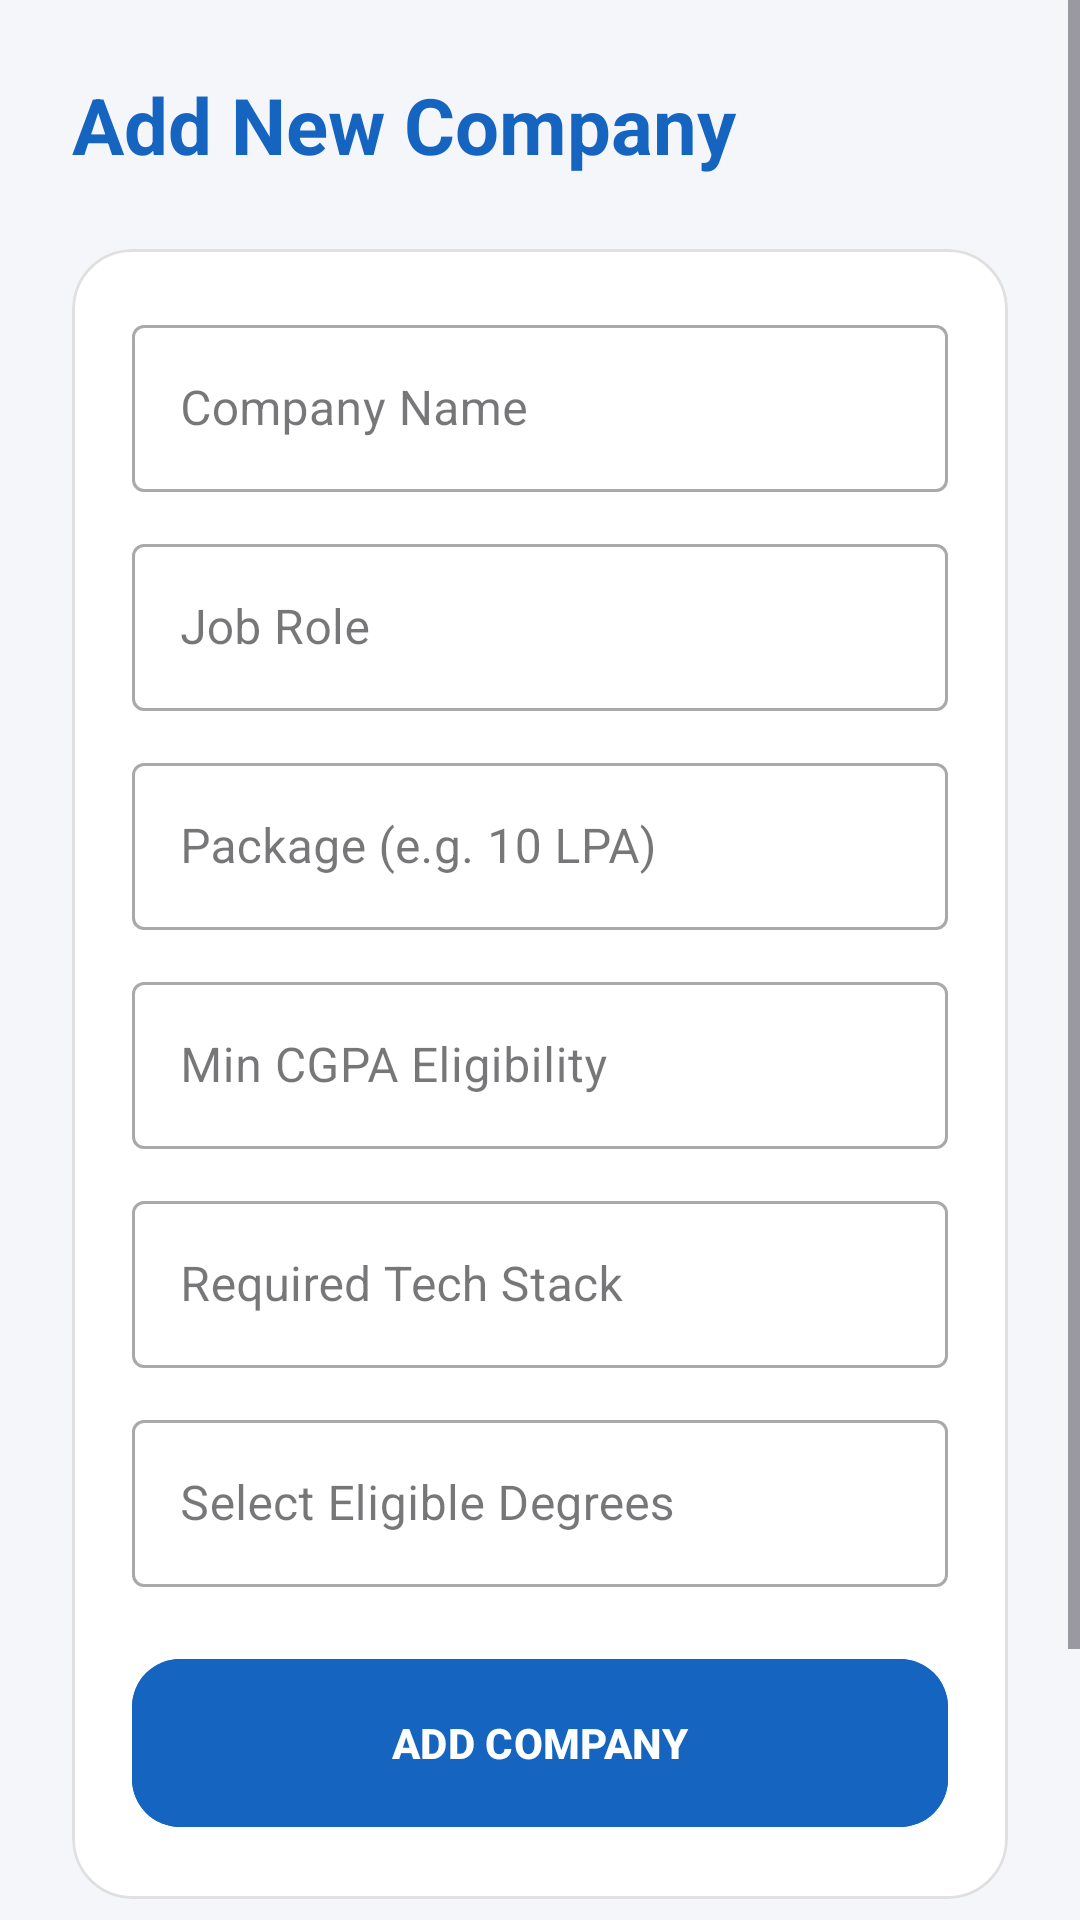

Layout XML and referenced resources for this Android screen:
<!-- AndroidManifest.xml: application theme Theme.CampusPlacementTracker -->
<!-- res/layout/activity_admin_add_company.xml -->
<?xml version="1.0" encoding="utf-8"?>
<ScrollView xmlns:android="http://schemas.android.com/apk/res/android"
    xmlns:app="http://schemas.android.com/apk/res-auto"
    android:layout_width="match_parent"
    android:layout_height="match_parent"
    android:fitsSystemWindows="true"
    android:background="@color/lightBackground">

    <LinearLayout
        android:layout_width="match_parent"
        android:layout_height="wrap_content"
        android:orientation="vertical"
        android:padding="24dp">

        <TextView
            android:layout_width="wrap_content"
            android:layout_height="wrap_content"
            android:text="Add New Company"
            android:textSize="26sp"
            android:textStyle="bold"
            android:textColor="@color/primaryBlue"
            android:layout_marginBottom="24dp" />

        <com.google.android.material.card.MaterialCardView
            android:layout_width="match_parent"
            android:layout_height="wrap_content"
            app:cardCornerRadius="20dp"
            app:cardElevation="0dp"
            app:strokeWidth="1dp"
            app:strokeColor="#E0E0E0"
            app:cardBackgroundColor="@color/cardBackground"
            android:layout_marginBottom="24dp">

            <LinearLayout
                android:layout_width="match_parent"
                android:layout_height="wrap_content"
                android:orientation="vertical"
                android:padding="20dp">

                <com.google.android.material.textfield.TextInputLayout
                    android:layout_width="match_parent"
                    android:layout_height="wrap_content"
                    android:hint="Company Name"
                    style="@style/Widget.MaterialComponents.TextInputLayout.OutlinedBox"
                    android:layout_marginBottom="12dp">
                    <com.google.android.material.textfield.TextInputEditText
                        android:id="@+id/edCompName"
                        android:layout_width="match_parent"
                        android:layout_height="wrap_content" />
                </com.google.android.material.textfield.TextInputLayout>

                <com.google.android.material.textfield.TextInputLayout
                    android:layout_width="match_parent"
                    android:layout_height="wrap_content"
                    android:hint="Job Role"
                    style="@style/Widget.MaterialComponents.TextInputLayout.OutlinedBox"
                    android:layout_marginBottom="12dp">
                    <com.google.android.material.textfield.TextInputEditText
                        android:id="@+id/edCompRole"
                        android:layout_width="match_parent"
                        android:layout_height="wrap_content" />
                </com.google.android.material.textfield.TextInputLayout>

                <com.google.android.material.textfield.TextInputLayout
                    android:layout_width="match_parent"
                    android:layout_height="wrap_content"
                    android:hint="Package (e.g. 10 LPA)"
                    style="@style/Widget.MaterialComponents.TextInputLayout.OutlinedBox"
                    android:layout_marginBottom="12dp">
                    <com.google.android.material.textfield.TextInputEditText
                        android:id="@+id/edCompPkg"
                        android:layout_width="match_parent"
                        android:layout_height="wrap_content" />
                </com.google.android.material.textfield.TextInputLayout>

                <com.google.android.material.textfield.TextInputLayout
                    android:layout_width="match_parent"
                    android:layout_height="wrap_content"
                    android:hint="Min CGPA Eligibility"
                    style="@style/Widget.MaterialComponents.TextInputLayout.OutlinedBox"
                    android:layout_marginBottom="12dp">
                    <com.google.android.material.textfield.TextInputEditText
                        android:id="@+id/edCompMinCgpa"
                        android:layout_width="match_parent"
                        android:layout_height="wrap_content"
                        android:inputType="numberDecimal" />
                </com.google.android.material.textfield.TextInputLayout>

                <com.google.android.material.textfield.TextInputLayout
                    android:layout_width="match_parent"
                    android:layout_height="wrap_content"
                    android:hint="Required Tech Stack"
                    style="@style/Widget.MaterialComponents.TextInputLayout.OutlinedBox"
                    android:layout_marginBottom="12dp">
                    <com.google.android.material.textfield.TextInputEditText
                        android:id="@+id/edCompTechStack"
                        android:layout_width="match_parent"
                        android:layout_height="wrap_content" />
                </com.google.android.material.textfield.TextInputLayout>

                <com.google.android.material.textfield.TextInputLayout
                    android:layout_width="match_parent"
                    android:layout_height="wrap_content"
                    android:hint="Select Eligible Degrees"
                    style="@style/Widget.MaterialComponents.TextInputLayout.OutlinedBox"
                    android:layout_marginBottom="20dp">
                    <com.google.android.material.textfield.TextInputEditText
                        android:id="@+id/edCompEligibility"
                        android:layout_width="match_parent"
                        android:layout_height="wrap_content"
                        android:focusable="false"
                        android:clickable="true" />
                </com.google.android.material.textfield.TextInputLayout>

                <com.google.android.material.button.MaterialButton
                    android:id="@+id/btnAddCompany"
                    android:layout_width="match_parent"
                    android:layout_height="64dp"
                    android:text="ADD COMPANY"
                    android:textStyle="bold"
                    app:cornerRadius="16dp"
                    android:elevation="4dp"
                    android:backgroundTint="@color/primaryBlue" />
            </LinearLayout>
        </com.google.android.material.card.MaterialCardView>

        <com.google.android.material.button.MaterialButton
            android:id="@+id/btnAddCompBack"
            style="@style/Widget.MaterialComponents.Button.TextButton"
            android:layout_width="wrap_content"
            android:layout_height="64dp"
            android:text="← CANCEL"
            android:textColor="@color/textGray"
            android:layout_gravity="center_horizontal" />

    </LinearLayout>
</ScrollView>
<!-- resources referenced by this layout -->
<resources>
  <color name="cardBackground">#FFFFFF</color>
  <color name="lightBackground">#F4F6FA</color>
  <color name="primaryBlue">#1565C0</color>
  <color name="textGray">#757575</color>
  <style name="Theme.CampusPlacementTracker" parent="Base.Theme.CampusPlacementTracker" />
  <style name="Base.Theme.CampusPlacementTracker" parent="Theme.Material3.DayNight.NoActionBar">
          
          
      </style>
</resources>
